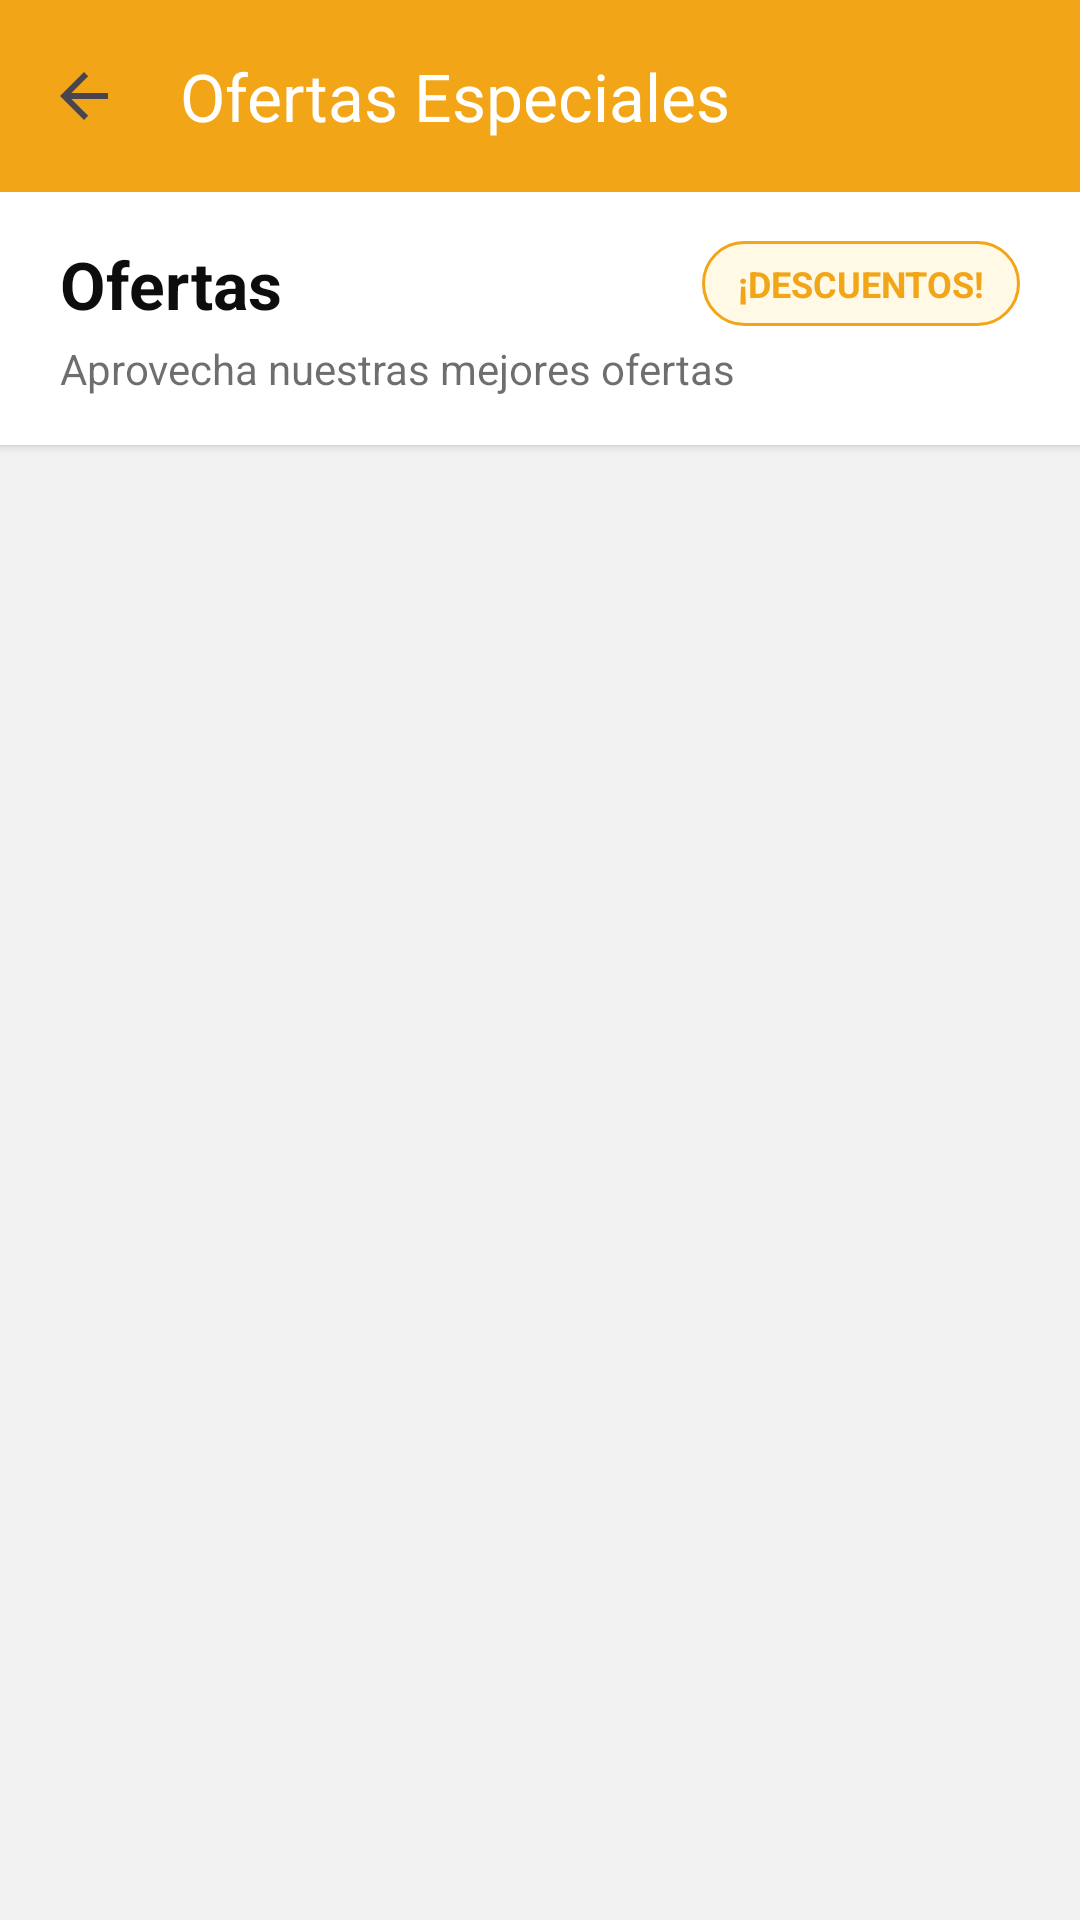

Produce the Android XML layout that renders to this screen, including the resource entries it uses.
<!-- AndroidManifest.xml: application theme Theme.MnayaFerreteriaMySql -->
<!-- res/layout/activity_ofertas.xml -->
<?xml version="1.0" encoding="utf-8"?>
<androidx.constraintlayout.widget.ConstraintLayout xmlns:android="http://schemas.android.com/apk/res/android"
    xmlns:app="http://schemas.android.com/apk/res-auto"
    xmlns:tools="http://schemas.android.com/tools"
    android:id="@+id/main"
    android:layout_width="match_parent"
    android:layout_height="match_parent"
    android:background="#F2F2F2"
    tools:context=".controladores.Ofertas">

    <LinearLayout
        android:layout_width="match_parent"
        android:layout_height="match_parent"
        android:orientation="vertical">

        
        <com.google.android.material.appbar.AppBarLayout
            android:layout_width="match_parent"
            android:layout_height="wrap_content"
            android:elevation="4dp"
            app:elevation="4dp">

            <androidx.appcompat.widget.Toolbar
                android:id="@+id/toolbarOfertas"
                android:layout_width="match_parent"
                android:layout_height="?attr/actionBarSize"
                android:background="#F2A516"
                app:title="Ofertas Especiales"
                app:titleTextColor="#FFFFFF"
                app:navigationIcon="?attr/homeAsUpIndicator"
                app:navigationIconTint="#FFFFFF"/>

        </com.google.android.material.appbar.AppBarLayout>

        
        <LinearLayout
            android:layout_width="match_parent"
            android:layout_height="wrap_content"
            android:orientation="vertical"
            android:background="#FFFFFF"
            android:elevation="2dp"
            android:paddingStart="20dp"
            android:paddingTop="16dp"
            android:paddingEnd="20dp"
            android:paddingBottom="16dp">

            <LinearLayout
                android:layout_width="match_parent"
                android:layout_height="wrap_content"
                android:orientation="horizontal"
                android:gravity="center_vertical">

                <TextView
                    android:layout_width="0dp"
                    android:layout_height="wrap_content"
                    android:layout_weight="1"
                    android:text="@string/ofertas"
                    android:textColor="#0D0D0D"
                    android:textSize="22sp"
                    android:textStyle="bold" />

                
                <LinearLayout
                    android:layout_width="wrap_content"
                    android:layout_height="wrap_content"
                    android:background="@drawable/caja_radius"
                    android:paddingStart="12dp"
                    android:paddingTop="6dp"
                    android:paddingEnd="12dp"
                    android:paddingBottom="6dp">

                    <TextView
                        android:layout_width="wrap_content"
                        android:layout_height="wrap_content"
                        android:text="@string/descuentos"
                        android:textColor="#F2A516"
                        android:textSize="12sp"
                        android:textStyle="bold"/>

                </LinearLayout>

            </LinearLayout>

            <TextView
                android:layout_width="wrap_content"
                android:layout_height="wrap_content"
                android:layout_marginTop="4dp"
                android:text="@string/subtitle_ofertas"
                android:textColor="#0D0D0D"
                android:textSize="14sp"
                android:alpha="0.6"/>

        </LinearLayout>

        
        <ListView
            android:id="@+id/listOfertas"
            android:layout_width="match_parent"
            android:layout_height="match_parent"
            android:paddingTop="12dp"
            android:paddingBottom="12dp"
            android:clipToPadding="false"
            android:divider="@android:color/transparent"
            android:dividerHeight="8dp"
            android:scrollbars="none"/>

    </LinearLayout>

</androidx.constraintlayout.widget.ConstraintLayout>
<!-- resources referenced by this layout -->
<resources>
  <!-- drawable caja_radius (drawable) -->
  <?xml version="1.0" encoding="utf-8"?>
  <shape xmlns:android="http://schemas.android.com/apk/res/android"
      android:shape="rectangle">
  
      <solid android:color="#FFF9E6" />
  
      <corners android:radius="20dp" />
  
      <stroke
          android:width="1dp"
          android:color="#F2A516" />
  
  </shape>
  <string name="descuentos">¡DESCUENTOS!</string>
  <string name="ofertas">Ofertas</string>
  <string name="subtitle_ofertas">Aprovecha nuestras mejores ofertas</string>
  <style name="Theme.MnayaFerreteriaMySql" parent="Base.Theme.MnayaFerreteriaMySql" />
  <style name="Base.Theme.MnayaFerreteriaMySql" parent="Theme.Material3.DayNight.NoActionBar">
          
          
      </style>
</resources>
